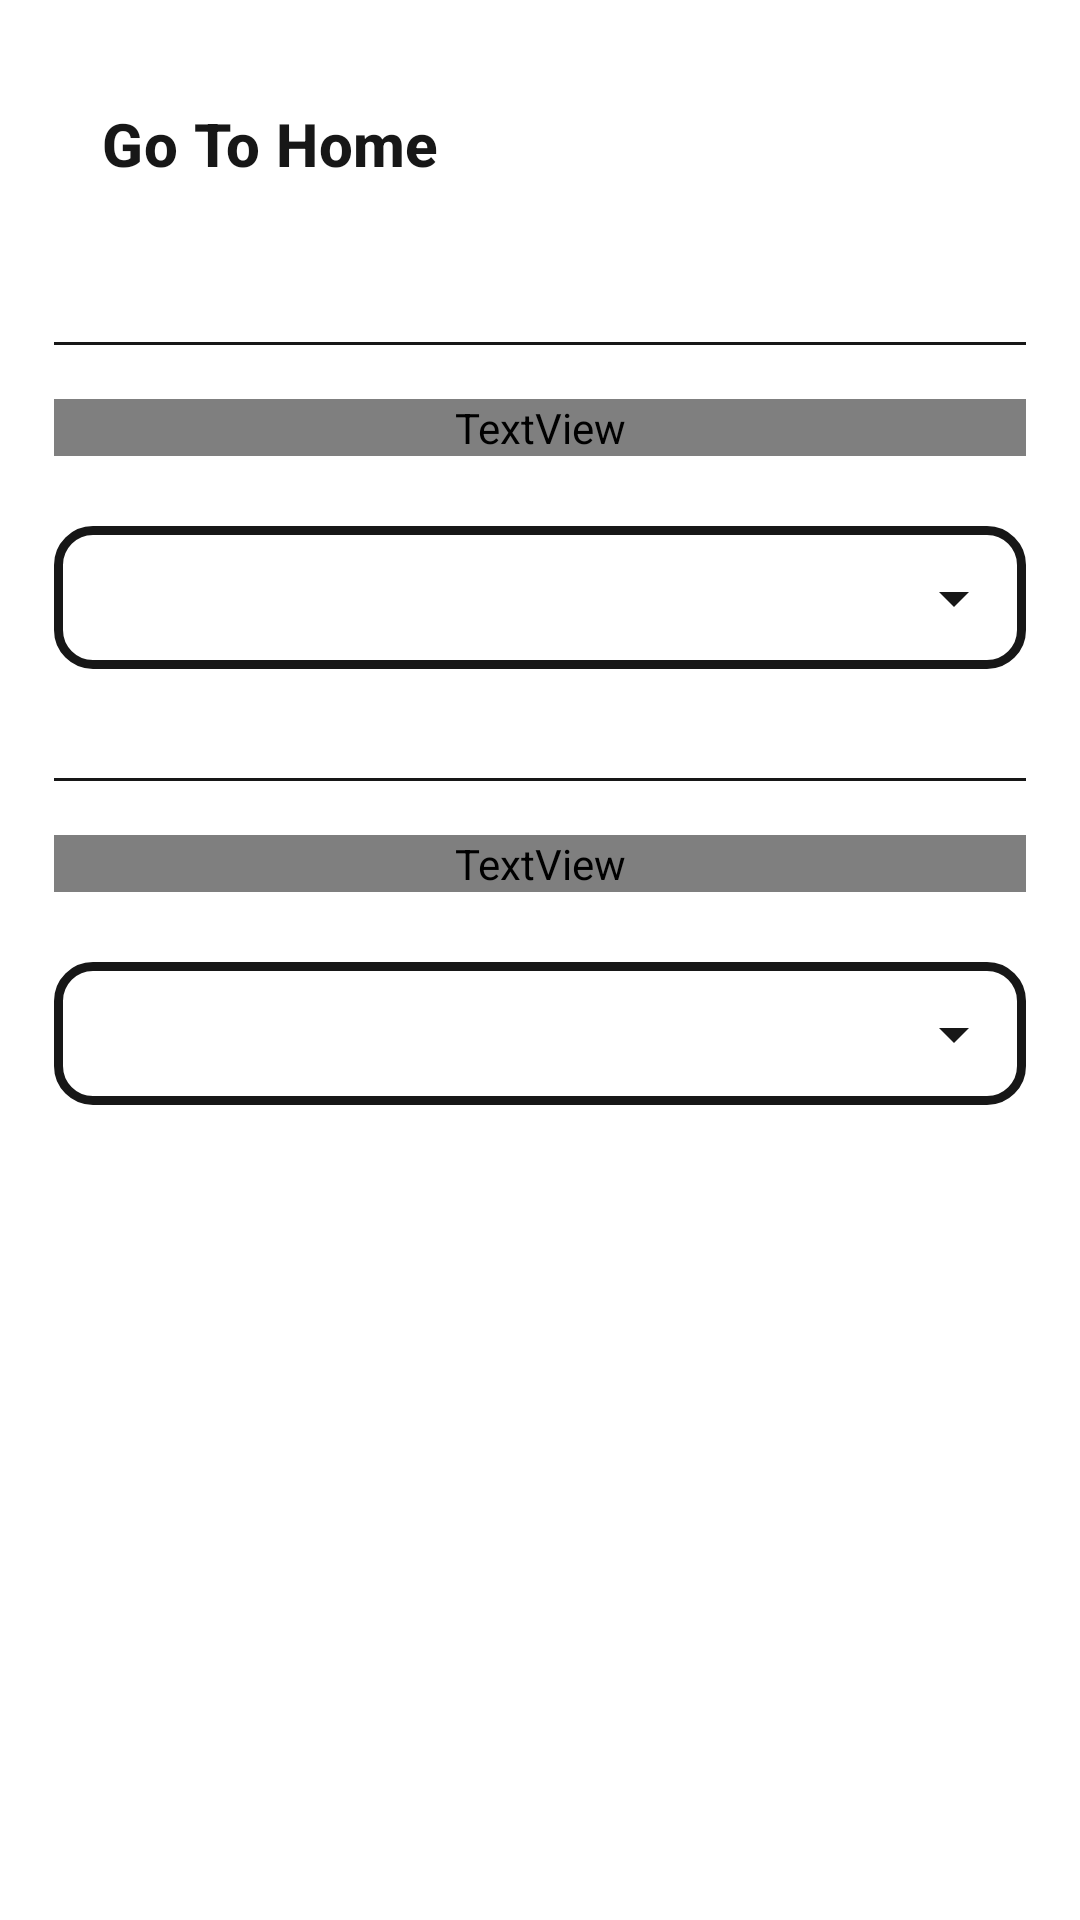

Layout XML and referenced resources for this Android screen:
<!-- AndroidManifest.xml: application theme Theme.News -->
<!-- res/layout/nav_body.xml -->
<?xml version="1.0" encoding="utf-8"?>
<LinearLayout xmlns:android="http://schemas.android.com/apk/res/android"
    xmlns:app="http://schemas.android.com/apk/res-auto"
    android:layout_width="match_parent"
    android:layout_height="match_parent"
    android:background="@color/primary_color"
    android:orientation="vertical">

    <Button
        android:id="@+id/btn_home"
        style="@style/Widget.Material3.Button.OutlinedButton.Icon"
        android:layout_width="match_parent"
        android:layout_height="60dp"
        android:layout_margin="18dp"
        android:gravity="start|center_vertical"
        android:text="@string/menu_home"
        android:textColor="@color/on_primary_color"
        android:textSize="20sp"
        android:textStyle="bold"
        app:icon="@drawable/ic_home"
        app:iconPadding="18dp"
        app:iconSize="24dp"
        app:iconTint="@color/on_primary_color"
        app:strokeColor="@color/on_primary_color"
        app:strokeWidth="3dp" />

    <View
        android:layout_width="match_parent"
        android:layout_height="1dp"
        android:layout_marginHorizontal="18dp"
        android:layout_marginVertical="18dp"
        android:background="@color/on_primary_color" />

    <TextView
        style="@style/txt_drawer"
        android:text="@string/theme"
        app:drawableStartCompat="@drawable/ic_theme" />

    <com.google.android.material.textfield.TextInputLayout
        android:id="@+id/layout_theme"
        style="@style/Widget.Material3.TextInputLayout.OutlinedBox.Dense.ExposedDropdownMenu"
        android:layout_width="match_parent"
        android:layout_height="wrap_content"
        android:layout_margin="18dp"
        app:boxCornerRadiusBottomEnd="13dp"
        app:boxCornerRadiusBottomStart="13dp"
        app:boxCornerRadiusTopEnd="13dp"
        app:boxCornerRadiusTopStart="13dp"
        app:boxStrokeColor="@color/color_dropdown"
        app:boxStrokeWidth="3dp"
        app:endIconTint="@color/on_primary_color">

        <com.google.android.material.textfield.MaterialAutoCompleteTextView
            android:id="@+id/dropdown_theme"
            android:layout_width="match_parent"
            android:layout_height="wrap_content"
            android:inputType="none"
            android:textColor="@color/on_primary_color"
            app:dropDownBackgroundTint="@color/primary_color"
            app:simpleItemLayout="@layout/item_dropdown"
            app:simpleItems="@array/themes" />

    </com.google.android.material.textfield.TextInputLayout>

    <View
        android:layout_width="match_parent"
        android:layout_height="1dp"
        android:layout_marginHorizontal="18dp"
        android:layout_marginVertical="18dp"
        android:background="@color/on_primary_color" />

    <TextView
        style="@style/txt_drawer"
        android:text="@string/language"
        app:drawableStartCompat="@drawable/ic_language" />

    <com.google.android.material.textfield.TextInputLayout
        android:id="@+id/layout_language"
        style="@style/Widget.Material3.TextInputLayout.OutlinedBox.Dense.ExposedDropdownMenu"
        android:layout_width="match_parent"
        android:layout_height="wrap_content"
        android:layout_margin="18dp"
        app:boxCornerRadiusBottomEnd="13dp"
        app:boxCornerRadiusBottomStart="13dp"
        app:boxCornerRadiusTopEnd="13dp"
        app:boxCornerRadiusTopStart="13dp"
        app:boxStrokeColor="@color/color_dropdown"
        app:boxStrokeWidth="3dp"
        app:endIconTint="@color/on_primary_color">

        <com.google.android.material.textfield.MaterialAutoCompleteTextView
            android:id="@+id/dropdown_language"
            android:layout_width="match_parent"
            android:layout_height="wrap_content"
            android:inputType="none"
            android:textColor="@color/on_primary_color"
            app:dropDownBackgroundTint="@color/primary_color"
            app:simpleItemLayout="@layout/item_dropdown"
            app:simpleItems="@array/themes" />

    </com.google.android.material.textfield.TextInputLayout>
</LinearLayout>
<!-- res/layout/item_dropdown.xml (included above) -->
<?xml version="1.0" encoding="utf-8"?>
<TextView xmlns:android="http://schemas.android.com/apk/res/android"
    xmlns:tools="http://schemas.android.com/tools"
    android:layout_width="match_parent"
    android:layout_height="wrap_content"
    android:background="@color/primary_color"
    android:ellipsize="end"
    android:maxLines="1"
    android:padding="16dp"
    android:textAppearance="?attr/textAppearanceSubtitle1"
    android:textColor="@color/text_color"
    android:textSize="18sp"
    tools:text="@tools:sample/lorem" />
<!-- resources referenced by this layout -->
<resources>
  <string-array name="themes">
          <item>System Default</item>
          <item>Light Mode</item>
          <item>Dark Mode</item>
      </string-array>
  <color name="on_primary_color">#171717</color>
  <color name="primary_color">@color/white</color>
  <color name="text_color">@color/on_primary_color</color>
  <!-- drawable ic_home (drawable) -->
  <vector xmlns:android="http://schemas.android.com/apk/res/android"
      android:width="24dp"
      android:height="24dp"
      android:viewportWidth="24"
      android:viewportHeight="24">
      <path
          android:fillColor="#00000000"
          android:pathData="M2.5,10.938C2.5,9.714 3.061,8.557 4.021,7.799L9.521,3.457C10.975,2.309 13.025,2.309 14.479,3.457L19.979,7.799C20.939,8.557 21.5,9.714 21.5,10.938V17.5C21.5,19.709 19.709,21.5 17.5,21.5H16C15.448,21.5 15,21.052 15,20.5V17.5C15,16.395 14.105,15.5 13,15.5H11C9.895,15.5 9,16.395 9,17.5V20.5C9,21.052 8.552,21.5 8,21.5H6.5C4.291,21.5 2.5,19.709 2.5,17.5L2.5,10.938Z"
          android:strokeWidth="2"
          android:strokeColor="#ffffff" />
  </vector>
  <string name="language">Language</string>
  <string name="menu_home">Go To Home</string>
  <string name="theme">Theme</string>
  <style name="txt_drawer" parent="Widget.MaterialComponents.TextView">
          <item name="android:layout_width">match_parent</item>
          <item name="android:layout_height">wrap_content</item>
          <item name="android:layout_marginHorizontal">18dp</item>
          <item name="android:drawablePadding">18dp</item>
          <item name="android:textColor">@color/text_color</item>
          <item name="android:textSize">20sp</item>
          <item name="android:textStyle">bold</item>
          <item name="android:gravity">center_vertical</item>
          <item name="drawableTint">@color/on_primary_color</item>
      </style>
  <style name="Theme.News" parent="Base.Theme.News" />
  <color name="white">#FFFFFFFF</color>
  <style name="Base.Theme.News" parent="Theme.Material3.DayNight.NoActionBar">
          
          <item name="colorPrimary">@color/primary_color</item>
          <item name="colorOnPrimary">@color/on_primary_color</item>
          <item name="colorSecondary">@color/secondary_color</item>
          <item name="colorOnSecondary">@color/on_secondary_color</item>
          <item name="android:colorBackground">@color/background_color</item>
          <item name="colorOnBackground">@color/on_background_color</item>
          <item name="statusBarBackground">@color/primary_color</item>
  
      </style>
  <color name="secondary_color">@color/primary_color</color>
  <color name="on_secondary_color">@color/on_primary_color</color>
  <color name="background_color">@color/primary_color</color>
  <color name="on_background_color">@color/on_primary_color</color>
</resources>
